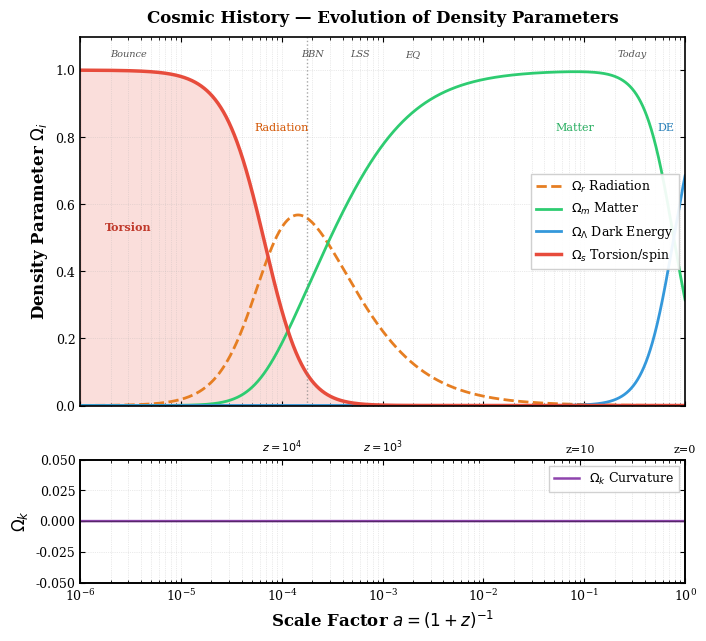

Recreate this plot in Python. (Note: this script raises an exception after producing the figure.)

#!/usr/bin/env python3
# =============================================================================
#  plot_Cosmic_History_Omegas_v3.py
#  ECF Framework — Cosmic History: Evolution of Fractional Density Parameters
# =============================================================================
#
#  PURPOSE
#  -------
#  This script reproduces Figure [X] of:
#    - Fichant (2026), "The Topological Invariance Principle" (PIT Letter, PRL)
#    - Fichant (2026), "Foundation I: The Metric Universe" (F1 Extended, PRD)
#
#  The figure shows the temporal evolution of fractional energy densities
#  Omega_i(a) in the ECF (Einstein-Cartan Framework), including the transient
#  primordial torsion/spin component. The bottom panel verifies numerically
#  that the Topological Invariance Principle (TIP, Omega_total = 1) holds
#  at all times, i.e. Omega_k = 0 throughout cosmic history.
#
#  USAGE
#  -----
#  Set PAPER = "PIT" for the PRL Letter     (double-column, 7.2")
#  Set PAPER = "F1"  for the PRD Extended paper (single-column, 3.375")
#  All other parameters adapt automatically.
#
#  OUTPUT
#  ------
#  Figure_CosmicHistory_Omegas_PIT.png  (300 dpi, PRL-ready)
#  Figure_CosmicHistory_Omegas_F1.png   (300 dpi, PRD-ready)
#
#  DEPENDENCIES
#  ------------
#  numpy >= 1.21, matplotlib >= 3.5  (standard scientific Python stack)
#
#  REPRODUCIBILITY
#  ---------------
#  No random seed required. The computation is fully deterministic.
#  All cosmological parameters are taken from Planck 2018 (Table 2,
#  TT,TE,EE+lowE). The ECF-specific parameter alpha_spin = 0.093 is
#  calibrated in Section 5 of Foundation I and referenced in Eq. (7)
#  of the PIT Letter.
#
#  LICENSE
#  -------
#  CC-BY 4.0 — Pascal Fichant, Montpellier, April 2026
#  https://github.com/pfichant/spin-torsion-cosmology
# =============================================================================

import numpy as np
import matplotlib
matplotlib.use('Agg')          # non-interactive backend for server/batch use
import matplotlib.pyplot as plt
import matplotlib.gridspec as gridspec


# =============================================================================
#  DESTINATION SWITCH  <-- only parameter to change between the two papers
# =============================================================================
PAPER = "F1"   # "PIT" : PRL Letter, double-col 7.2"  |  "F1" : PRD Extended, single-col 3.375"
# =============================================================================


# -----------------------------------------------------------------------------
#  Figure style: rcParams common to both papers
#  (Physical Review journal style: serif fonts, inward ticks, top/right axes)
# -----------------------------------------------------------------------------
matplotlib.rcParams.update({
    'font.family':     'serif',
    'font.serif':      ['Computer Modern Roman', 'DejaVu Serif'],
    'axes.linewidth':  1.2,
    'xtick.direction': 'in',
    'ytick.direction': 'in',
    'xtick.top':       True,
    'ytick.right':     True,
    'figure.dpi':      150,
})

# rcParams and layout that differ between double-column (PIT/PRL) and
# single-column (F1/PRD) Physical Review formats
if PAPER == "PIT":
    matplotlib.rcParams.update({
        'font.size':       11,   # PRL double-col: standard font size
        'axes.labelsize':  12,
        'axes.titlesize':  12,
        'legend.fontsize':  9,
        'xtick.labelsize':  9,
        'ytick.labelsize':  9,
    })
    figsize   = (7.2, 6.5)     # PRL double-column width = 7.2 inches
    # Title emphasises the TIP constraint (central claim of the PIT Letter)
    title_str = r'Topological Invariance: $\Omega_{\mathrm{total}} = 1$'
    outfile   = "Figure_CosmicHistory_Omegas_PIT.png"
else:  # PAPER == "F1"
    matplotlib.rcParams.update({
        'font.size':       11,   # PRD same font as PIT for visual consistency
        'axes.labelsize':  12,
        'axes.titlesize':  12,
        'legend.fontsize':  9,
        'xtick.labelsize':  9,
        'ytick.labelsize':  9,
    })
    figsize   = (7.2, 6.5)     # PRD same size as PIT for visual consistency
    # Title gives a broader cosmological context (Foundation I framing)
    title_str = 'Cosmic History — Evolution of Density Parameters'
    outfile   = "Figure_CosmicHistory_Omegas_F1.png"


# =============================================================================
#  PHYSICS: density parameter computation
# =============================================================================

def calibrate_Os0(alphaspin, zpeak, Om0, Or0, OL0):
    """
    Compute the present-day spin density parameter Os0 such that
    Omega_spin(a_peak) = alphaspin exactly.

    DERIVATION
    ----------
    At the peak scale factor a_p = 1/(1+z_peak), the spin density fraction is:

        Omega_spin(a_p) = rho_s(a_p) / rho_tot(a_p)
                        = Os0 * a_p^{-6} / rho_tot(a_p)   [Eq. spin scaling]

    Setting this equal to alphaspin and solving for Os0:

        Os0 = alphaspin / (1 - alphaspin) * A_peak * a_p^6

    where A_peak = Or0*a_p^{-4} + Om0*a_p^{-3} + OL0 is the background
    total density (without spin) evaluated at a_p.

    NOTE: the naive approximation Os0 ~ alphaspin * Or0 * a_p^2 is only
    valid when Omega_matter(a_peak) << 1, which does NOT hold at z=5600
    (Omega_m ~ 0.32 at that epoch). This corrected formula is used instead.

    Parameters
    ----------
    alphaspin : float
        Target Omega_spin at the peak (= 0.093, calibrated in F1 Sec. 5,
        cited as Eq. 7 in the PIT Letter).
    zpeak : float
        Spin sector normalisation redshift (= 5600, solver anchor).
    Om0, Or0, OL0 : float
        Present-day matter, radiation, and Lambda density parameters (Planck 2018).

    Returns
    -------
    Os0 : float
        Correct present-day spin density parameter.
    """
    ap    = 1.0 / (1.0 + zpeak)
    # Background total density at a_peak, excluding the spin component itself
    Apeak = Or0 * ap**(-4) + Om0 * ap**(-3) + OL0
    Os0   = alphaspin / (1.0 - alphaspin) * Apeak * ap**6
    return Os0


def build_density_params(Om0, Or0, OL0, Os0, a):
    """
    Compute the fractional energy densities Omega_i(a) for all components
    of the ECF cosmological model.

    COMPONENTS
    ----------
    - Radiation   rho_r ~ a^{-4}  (w = 1/3, standard)
    - Matter      rho_m ~ a^{-3}  (w = 0,   baryons + CDM)
    - Lambda      rho_L = const   (w = -1,  cosmological constant at leading order)
    - Spin/torsion rho_s ~ a^{-6} (w = +1,  stiff fluid; ECF-specific, Eq. spin scaling)

    The stiff w=+1 equation of state follows from the algebraic torsion-spin
    coupling in ECKS theory: rho_s ~ n^2 ~ a^{-6}, where n is the fermion
    number density. This is geometrically distinct from scalar-field kination
    (which requires a free initial condition) -- see F1 Sec. 2.

    TIP VERIFICATION
    ----------------
    The Topological Invariance Principle (PIT Letter, Sec. II) postulates
    that Omega_total = 1 at all times, i.e. Omega_k = 0.
    This is verified numerically as:
        Omega_k = 1 - (Omega_r + Omega_m + Omega_L + Omega_s)  ~  0

    Parameters
    ----------
    Om0, Or0, OL0, Os0 : float
        Present-day density parameters for matter, radiation, Lambda, spin.
    a : array_like
        Scale factor array over which to evaluate the densities.

    Returns
    -------
    Omr, Omm, OmL, Oms, Omk : ndarray
        Fractional density parameters for each component, plus curvature.
    """
    rhor  = Or0 * a**(-4)           # radiation        w = 1/3
    rhom  = Om0 * a**(-3)           # matter           w = 0
    rhoL  = OL0 * np.ones_like(a)   # Lambda           w = -1
    rhos  = Os0 * a**(-6)           # torsion / spin   w = +1  (stiff)

    rhotot = rhor + rhom + rhoL + rhos

    Omr  = rhor  / rhotot
    Omm  = rhom  / rhotot
    OmL  = rhoL  / rhotot
    Oms  = rhos  / rhotot
    Omk  = 1.0 - Omr - Omm - OmL - Oms  # TIP: should be identically 0

    return Omr, Omm, OmL, Oms, Omk


# =============================================================================
#  COSMOLOGICAL PARAMETERS  (Planck 2018, TT,TE,EE+lowE, Table 2)
# =============================================================================
Om0       = 0.315    # Omega_matter,0    (baryons + CDM)
Or0       = 9.0e-5   # Omega_radiation,0 (photons + massless neutrinos)
OL0       = 1.0 - Om0 - Or0   # Omega_Lambda,0 (flat LCDM baseline)

# ECF-specific parameter: spin density peak amplitude
# Calibrated by MCMC against Planck + SH0ES + BOSS/eBOSS + KiDS-1000
# (F1 Sec. 5, Table II; cited as Eq. 7 in PIT Letter)
alphaspin = 0.093    # Omega_spin(a_peak) = 0.093  [dimensionless]
zpeak     = 5600     # spin sector normalisation redshift (solver anchor)
#           [CORRECTED 05/09/2026, I82] was 7500

# Compute Os0 using the corrected (non-naive) calibration formula
Os0 = calibrate_Os0(alphaspin, zpeak, Om0, Or0, OL0)
ap  = 1.0 / (1.0 + zpeak)    # scale factor at torsion peak


# =============================================================================
#  NUMERICAL GRID AND SANITY CHECKS
# =============================================================================
# Log-spaced scale factor from a=1e-6 (deep radiation era, before the bounce)
# to a=1 (today). 2000 points ensure smooth curves on a log axis.
a_check = np.logspace(-6, 0, 2000)

Omr_c, Omm_c, OmL_c, Oms_c, Omk_c = build_density_params(
    Om0, Or0, OL0, Os0, a_check)

# Index closest to the torsion peak (used for the calibration check)
idx_p = np.argmin(np.abs(a_check - ap))

# These values are printed to stdout for transparency and can be
# included verbatim in the paper's "Code availability" statement.
print(f"[SANITY] Omega_spin at z={zpeak}: {Oms_c[idx_p]:.4f}  "
      f"(target alpha_spin = {alphaspin})")
print(f"[SANITY] Omega_k max deviation:   {np.abs(Omk_c).max():.2e}  "
      f"(TIP requires Omega_k = 0 throughout)")
print(f"[SANITY] Os0 (corrected) = {Os0:.4e}   "
      f"Os0 (naive) = {alphaspin * Or0 * ap**2:.4e}  "
      f"(ratio = {Os0 / (alphaspin * Or0 * ap**2):.2f})")


# =============================================================================
#  FIGURE
# =============================================================================
# Colour palette: colour-blind friendly (avoids red-green confusion)
Cr = "#e67e22"   # orange  — radiation
Cm = "#2ecc71"   # green   — matter
CL = "#3498db"   # blue    — dark energy / Lambda
Cs = "#e74c3c"   # red     — torsion / spin  (highlighted: ECF-specific)
Ck = "#8e44ad"   # purple  — curvature (TIP verification)

fig = plt.figure(figsize=figsize)
plt.subplots_adjust(top=0.93, bottom=0.09, left=0.13, right=0.97, hspace=0.22)

# Two-panel layout: density evolution (tall) + TIP verification (short)
gs  = gridspec.GridSpec(2, 1, height_ratios=[3, 1])

# ── Top panel: fractional density evolution ───────────────────────────────
ax1 = plt.subplot(gs[0])

ax1.plot(a_check, Omr_c, color=Cr, ls='--', lw=2.0,
         label=r'$\Omega_r$ Radiation')
ax1.plot(a_check, Omm_c, color=Cm,          lw=2.0,
         label=r'$\Omega_m$ Matter')
ax1.plot(a_check, OmL_c, color=CL,          lw=2.0,
         label=r'$\Omega_\Lambda$ Dark Energy')
ax1.plot(a_check, Oms_c, color=Cs,          lw=2.5,
         label=r'$\Omega_s$ Torsion/spin')
# Shaded area under the torsion curve to make the transient phase visible
ax1.fill_between(a_check, 0, Oms_c, color=Cs, alpha=0.18)

# Vertical dotted line at the spin normalisation redshift (z = 5600)
ax1.axvline(ap, color='gray', ls=':', lw=1.0, alpha=0.7)

# Floating labels for era identification (avoids legend clutter)
fs_ann = 7 if PAPER == "PIT" else 8
ax1.text(3.0e-6, 0.52,  'Torsion',   color='#c0392b', fontsize=fs_ann,
         ha='center', fontweight='bold')
ax1.text(1.0e-4, 0.82,  'Radiation', color='#d35400', fontsize=fs_ann,
         ha='center')
ax1.text(8.0e-2, 0.82,  'Matter',    color='#27ae60', fontsize=fs_ann,
         ha='center')
ax1.text(6.5e-1, 0.82,  'DE',        color='#2980b9', fontsize=fs_ann,
         ha='center')

ax1.set_xscale('log')
ax1.set_xlim(1e-6, 1.0)
ax1.set_ylim(0.0, 1.1)
ax1.set_ylabel(r'Density Parameter $\Omega_i$', fontweight='bold')
ax1.set_xticklabels([])   # shared x-axis: ticks shown only on bottom panel
ax1.set_title(title_str, fontweight='bold', pad=10)
ax1.legend(loc='center right', framealpha=0.92, fancybox=False,
           edgecolor='#cccccc')
ax1.grid(True, which='both', ls=':', lw=0.5, alpha=0.5)

# Cosmological era annotations at the top of the panel
fs_era = 6 if PAPER == "PIT" else 7
for xa, label in [(3e-6,  'Bounce'),
                  (2e-4,  'BBN'),
                  (6e-4,  'LSS'),
                  (2e-3,  'EQ'),
                  (3e-1,  'Today')]:
    ax1.text(xa, 1.04, label, fontsize=fs_era, ha='center',
             color='#555555', style='italic')

# ── Bottom panel: TIP numerical verification (Omega_k = 0) ───────────────
ax2 = plt.subplot(gs[1])

ax2.plot(a_check, Omk_c, color=Ck, lw=1.8,
         label=r'$\Omega_k$ Curvature')
# Reference line at Omega_k = 0: the TIP invariant
ax2.axhline(0.0, color='black', ls='-', lw=0.8, alpha=0.4)

ax2.set_xscale('log')
ax2.set_xlim(1e-6, 1.0)
ax2.set_ylim(-0.05, 0.05)
ax2.set_ylabel(r'$\Omega_k$', fontweight='bold')
ax2.set_xlabel(r'Scale Factor $a = (1+z)^{-1}$', fontweight='bold')
ax2.legend(loc='upper right',
           fontsize=7 if PAPER == "PIT" else 9,
           framealpha=0.9, fancybox=False, edgecolor='#cccccc')
ax2.grid(True, which='both', ls=':', lw=0.5, alpha=0.5)

# Secondary redshift axis on top of the bottom panel for quick reference
ax2top = ax2.twiny()
ax2top.set_xscale('log')
ax2top.set_xlim(ax2.get_xlim())
z_marks = [10000, 1000, 10, 0]
ax2top.set_xticks([1.0 / (1.0 + z) for z in z_marks])
if PAPER == "F1":
    # Single-col: use compact notation to avoid overlap
    zlabels = [r'$z{=}10^4$', r'$z{=}10^3$', 'z=10', 'z=0']
else:
    zlabels = [f'z={z}' for z in z_marks]
ax2top.set_xticklabels(zlabels,
                        fontsize=6 if PAPER == "PIT" else 8)

# =============================================================================
#  SAVE
# =============================================================================
import os as _os
_SCRIPT_DIR = _os.path.dirname(_os.path.abspath(__file__))

def _find_figs_dir(start):
    """Remonte l'arborescence pour trouver figures_output/."""
    d = start
    for _ in range(5):
        candidate = _os.path.join(d, "figures_output")
        if _os.path.isdir(candidate):
            return candidate
        parent = _os.path.dirname(d)
        if parent == d:
            break
        d = parent
    # Not found: create it next to script
    fallback = _os.path.join(_os.path.dirname(_SCRIPT_DIR), "figures_output")
    _os.makedirs(fallback, exist_ok=True)
    return fallback

_FIGS_DIR = _find_figs_dir(_SCRIPT_DIR)
outfile_abs = _os.path.normpath(_os.path.join(_FIGS_DIR, outfile))
plt.savefig(outfile_abs, dpi=300, bbox_inches='tight')
print(f"[OK] Figure saved -> {outfile_abs}")
plt.close()
